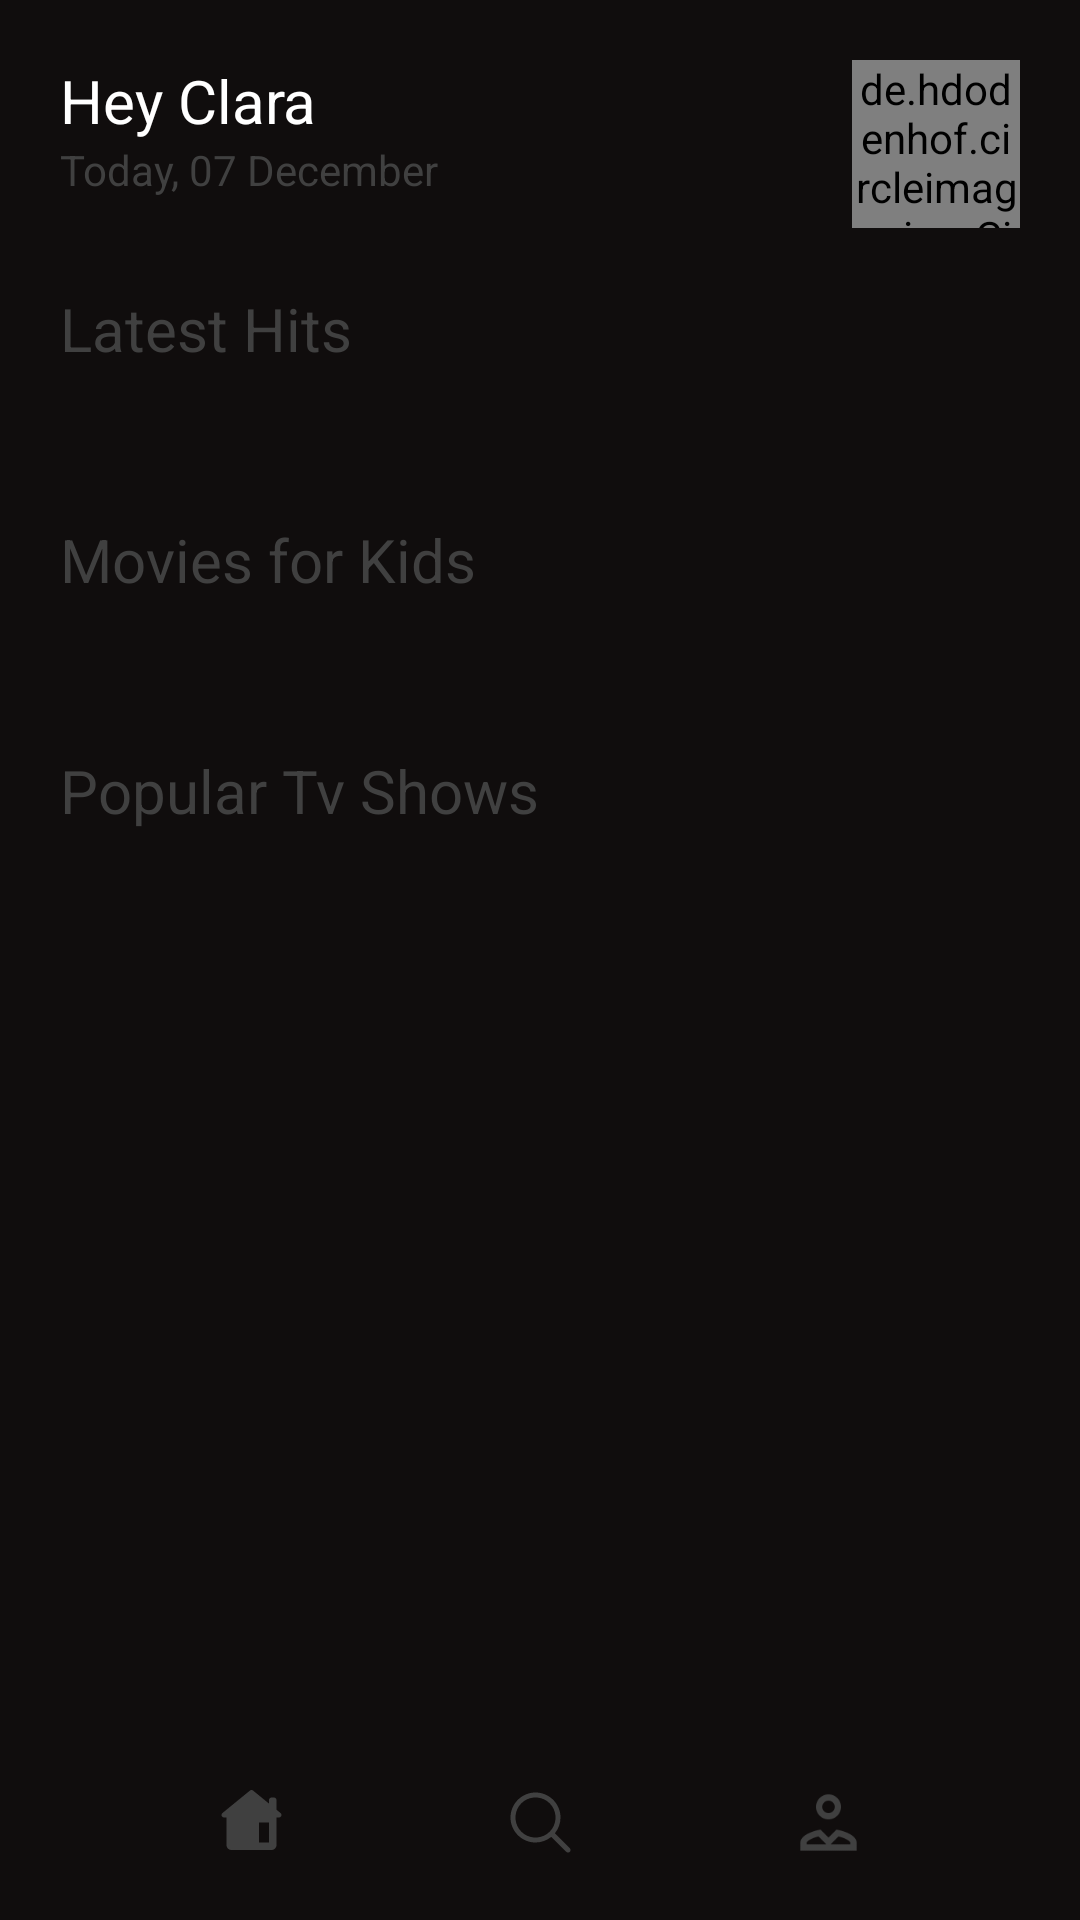

Write the Android layout XML for this screen, with the resource values it uses.
<!-- AndroidManifest.xml: application theme Theme.MovieRow -->
<!-- res/layout/activity_home.xml -->
<?xml version="1.0" encoding="utf-8"?>
<androidx.constraintlayout.widget.ConstraintLayout xmlns:android="http://schemas.android.com/apk/res/android"
    xmlns:app="http://schemas.android.com/apk/res-auto"
    xmlns:tools="http://schemas.android.com/tools"
    android:layout_width="match_parent"
    android:layout_height="match_parent"
    android:background="@color/colorPrimary"
    android:paddingBottom="20dp"
    tools:context=".Activities.Home">

    <androidx.constraintlayout.widget.ConstraintLayout
        android:id = "@+id/basic_user_info"
        android:layout_width="match_parent"
        android:layout_height="wrap_content"
        android:padding = "20dp"
        app:layout_constraintTop_toTopOf = "parent"
        app:layout_constraintBottom_toTopOf="@id/content"
        >

        <TextView
            android:id = "@+id/username"
            android:layout_width="wrap_content"
            android:layout_height="wrap_content"
            android:textColor = "@color/white"
            app:layout_constraintLeft_toLeftOf="parent"
            app:layout_constraintTop_toTopOf = "parent"
            android:textSize="20dp"
            android:text = "Hey Clara"/>
        <TextView
            android:id = "@+id/today_date"
            android:layout_width="wrap_content"
            android:layout_height="wrap_content"
            app:layout_constraintLeft_toLeftOf = "parent"
            app:layout_constraintTop_toBottomOf = "@id/username"
            android:textColor = "#404040"
            android:text = "Today, 07 December"/>

        <de.hdodenhof.circleimageview.CircleImageView
            xmlns:app="http://schemas.android.com/apk/res-auto"
            android:id="@+id/profile_image"
            android:layout_width="56dp"
            android:layout_height="56dp"
            android:src="@drawable/greendude"
            app:civ_border_width="2dp"
            app:layout_constraintEnd_toEndOf = "parent"
            app:layout_constraintTop_toTopOf = "parent"
            app:civ_border_color="#FF000000"/>

    </androidx.constraintlayout.widget.ConstraintLayout>

    <ScrollView
        android:id ="@+id/content"
        android:layout_width="match_parent"
        android:layout_height="0dp"
        android:nestedScrollingEnabled="false"
        app:layout_constraintLeft_toLeftOf="parent"
        app:layout_constraintTop_toBottomOf="@id/basic_user_info"
        app:layout_constraintBottom_toTopOf="@id/home"
        >

    <androidx.constraintlayout.widget.ConstraintLayout
        android:layout_width="match_parent"
        android:layout_height="wrap_content"
        >

    <TextView
        android:id = "@+id/latest_hits"
        android:layout_width="wrap_content"
        android:layout_height="wrap_content"
        android:textColor = "#404040"
        android:textSize = "20dp"
        android:layout_marginLeft = "20dp"
        app:layout_constraintLeft_toLeftOf="parent"
        app:layout_constraintTop_toTopOf="parent"
        android:text = "Latest Hits"/>

    <androidx.recyclerview.widget.RecyclerView
        android:id = "@+id/movie_poster_view"
        android:layout_width="match_parent"
        android:layout_height="wrap_content"
        android:nestedScrollingEnabled="false"
        android:padding = "10dp"
        android:layout_marginTop="10dp"
        app:layout_constraintTop_toBottomOf = "@id/latest_hits"
        app:layout_constraintLeft_toLeftOf="parent"/>

    <TextView
        android:id = "@+id/movies_for_kids"
        android:layout_width="wrap_content"
        android:layout_height="wrap_content"
        android:textColor = "#404040"
        android:textSize = "20dp"
        android:layout_marginLeft = "20dp"
        android:layout_marginTop = "20dp"
        app:layout_constraintLeft_toLeftOf="parent"
        app:layout_constraintTop_toBottomOf="@id/movie_poster_view"
        android:text = "Movies for Kids"/>

    <androidx.recyclerview.widget.RecyclerView
        android:id = "@+id/kids_movie_poster_view"
        android:layout_width="match_parent"
        android:layout_height="wrap_content"
        android:nestedScrollingEnabled="false"
        android:padding = "10dp"
        android:layout_marginTop="10dp"
        app:layout_constraintTop_toBottomOf = "@id/movies_for_kids"
        app:layout_constraintLeft_toLeftOf="parent"/>

        <TextView
            android:id = "@+id/tv_shows"
            android:layout_width="wrap_content"
            android:layout_height="wrap_content"
            android:textColor = "#404040"
            android:textSize = "20dp"
            android:layout_marginLeft = "20dp"
            android:layout_marginTop = "20dp"
            app:layout_constraintLeft_toLeftOf="parent"
            app:layout_constraintTop_toBottomOf="@id/kids_movie_poster_view"
            android:text = "Popular Tv Shows"/>

        <androidx.recyclerview.widget.RecyclerView
            android:id = "@+id/tv_shows_poster_view"
            android:layout_width="match_parent"
            android:layout_height="wrap_content"
            android:nestedScrollingEnabled="false"
            android:padding = "10dp"
            android:layout_marginTop="10dp"
            app:layout_constraintTop_toBottomOf = "@id/tv_shows"
            app:layout_constraintLeft_toLeftOf="parent"/>

    </androidx.constraintlayout.widget.ConstraintLayout>
    </ScrollView>

    <ImageButton
        android:id = "@+id/home"
        android:layout_width="25dp"
        android:layout_height="25dp"
        android:background="@null"
        android:scaleType="fitCenter"
        app:layout_constraintLeft_toLeftOf="parent"
        app:layout_constraintRight_toLeftOf="@id/search"
        app:layout_constraintBottom_toBottomOf="parent"
        android:src = "@drawable/ic_home"/>

    <ImageButton
        android:id = "@+id/search"
        android:layout_width="25dp"
        android:layout_height="25dp"
        android:scaleType="fitCenter"
        app:layout_constraintLeft_toRightOf="@id/home"
        app:layout_constraintRight_toLeftOf="@id/account"
        app:layout_constraintBottom_toBottomOf="parent"
        android:background="@null"
        android:src = "@drawable/ic_search"/>

    <ImageButton
        android:id = "@+id/account"
        android:layout_width="25dp"
        android:layout_height="25dp"
        android:background="@null"
        android:scaleType="fitCenter"
        app:layout_constraintLeft_toRightOf="@id/search"
        app:layout_constraintRight_toRightOf="parent"
        app:layout_constraintBottom_toBottomOf="parent"
        android:src = "@drawable/account"/>

</androidx.constraintlayout.widget.ConstraintLayout>
<!-- resources referenced by this layout -->
<resources>
  <color name="colorPrimary">#100D0D</color>
  <color name="white">#FFFFFFFF</color>
  <!-- drawable account: png bitmap (drawable-v24, 2131 bytes) -->
  <!-- drawable greendude: png bitmap (drawable-v24, 17611 bytes) -->
  <!-- drawable ic_home (drawable) -->
  <vector xmlns:android="http://schemas.android.com/apk/res/android"
      android:width="90dp"
      android:height="90dp"
      android:viewportWidth="90"
      android:viewportHeight="90">
    <path
        android:pathData="M45,6C44.2148,6 43.4609,6.3086 42.9023,6.8555L10.1758,33.6211C10.1406,33.6484 10.1016,33.6797 10.0664,33.7109L9.9531,33.8047L9.9531,33.8086C9.3477,34.375 9,35.168 9,36C9,37.6563 10.3438,39 12,39L15,39L15,72C15,75.3164 17.6836,78 21,78L69,78C72.3164,78 75,75.3164 75,72L75,39L78,39C79.6563,39 81,37.6563 81,36C81,35.168 80.6563,34.3711 80.043,33.8047L79.9961,33.7695C79.9336,33.707 79.8633,33.6523 79.793,33.5977L75,29.6797L75,18C75,16.3438 73.6563,15 72,15L69,15C67.3438,15 66,16.3438 66,18L66,22.3164L47.0352,6.8008C46.4805,6.2891 45.7539,6.0039 45,6ZM54,45L66,45L66,69L54,69ZM54,45"
        android:fillColor="#404040"
        android:fillType="nonZero"
        android:strokeColor="#00000000"/>
  </vector>
  <!-- drawable ic_search (drawable) -->
  <vector xmlns:android="http://schemas.android.com/apk/res/android"
      android:width="90dp"
      android:height="90dp"
      android:viewportWidth="90"
      android:viewportHeight="90">
    <path
        android:pathData="M39,9C22.4688,9 9,22.4688 9,39C9,55.5313 22.4688,69 39,69C46.1914,69 52.793,66.4453 57.9688,62.207L75.8789,80.1211C76.6328,80.9063 77.75,81.2188 78.8008,80.9453C79.8516,80.6719 80.6719,79.8516 80.9453,78.8008C81.2188,77.75 80.9063,76.6328 80.1211,75.8789L62.207,57.9648C66.4453,52.793 69,46.1914 69,39C69,22.4688 55.5313,9 39,9ZM39,15C52.2891,15 63,25.7109 63,39C63,52.2891 52.2891,63 39,63C25.7109,63 15,52.2891 15,39C15,25.7109 25.7109,15 39,15ZM39,15"
        android:fillColor="#404040"
        android:fillType="nonZero"
        android:strokeColor="#00000000"/>
  </vector>
  <style name="Theme.MovieRow" parent="Theme.MaterialComponents.DayNight.DarkActionBar">
          
          <item name="colorPrimary">@color/purple_500</item>
          <item name="colorPrimaryVariant">@color/colorPrimary</item>
          <item name="colorOnPrimary">@color/white</item>
          
          <item name="colorSecondary">@color/teal_200</item>
          <item name="colorSecondaryVariant">@color/teal_700</item>
          <item name="colorOnSecondary">@color/black</item>
          
          <item name="android:statusBarColor" tools:targetApi="l">?attr/colorPrimaryVariant</item>
          
      </style>
  <color name="purple_500">#FF6200EE</color>
  <color name="teal_200">#FF03DAC5</color>
  <color name="teal_700">#FF018786</color>
  <color name="black">#FF000000</color>
</resources>
